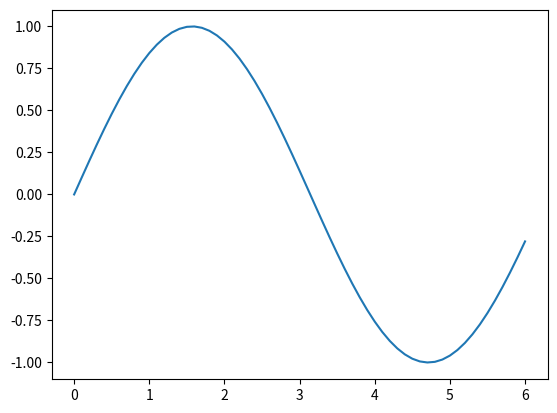

Python code for this plot:
'''
matplotlib안에 있는pyplot모듈을 사용해 그래프를 그려보기
'''
import numpy as np
import matplotlib.pyplot as pl

x=np.arange(0,6.1,0.1) #0부터 6까지 0.1 간격으로 np리스트에 저장
y=np.sin(x)

print(x)

pl.plot(x,y)
pl.show()
